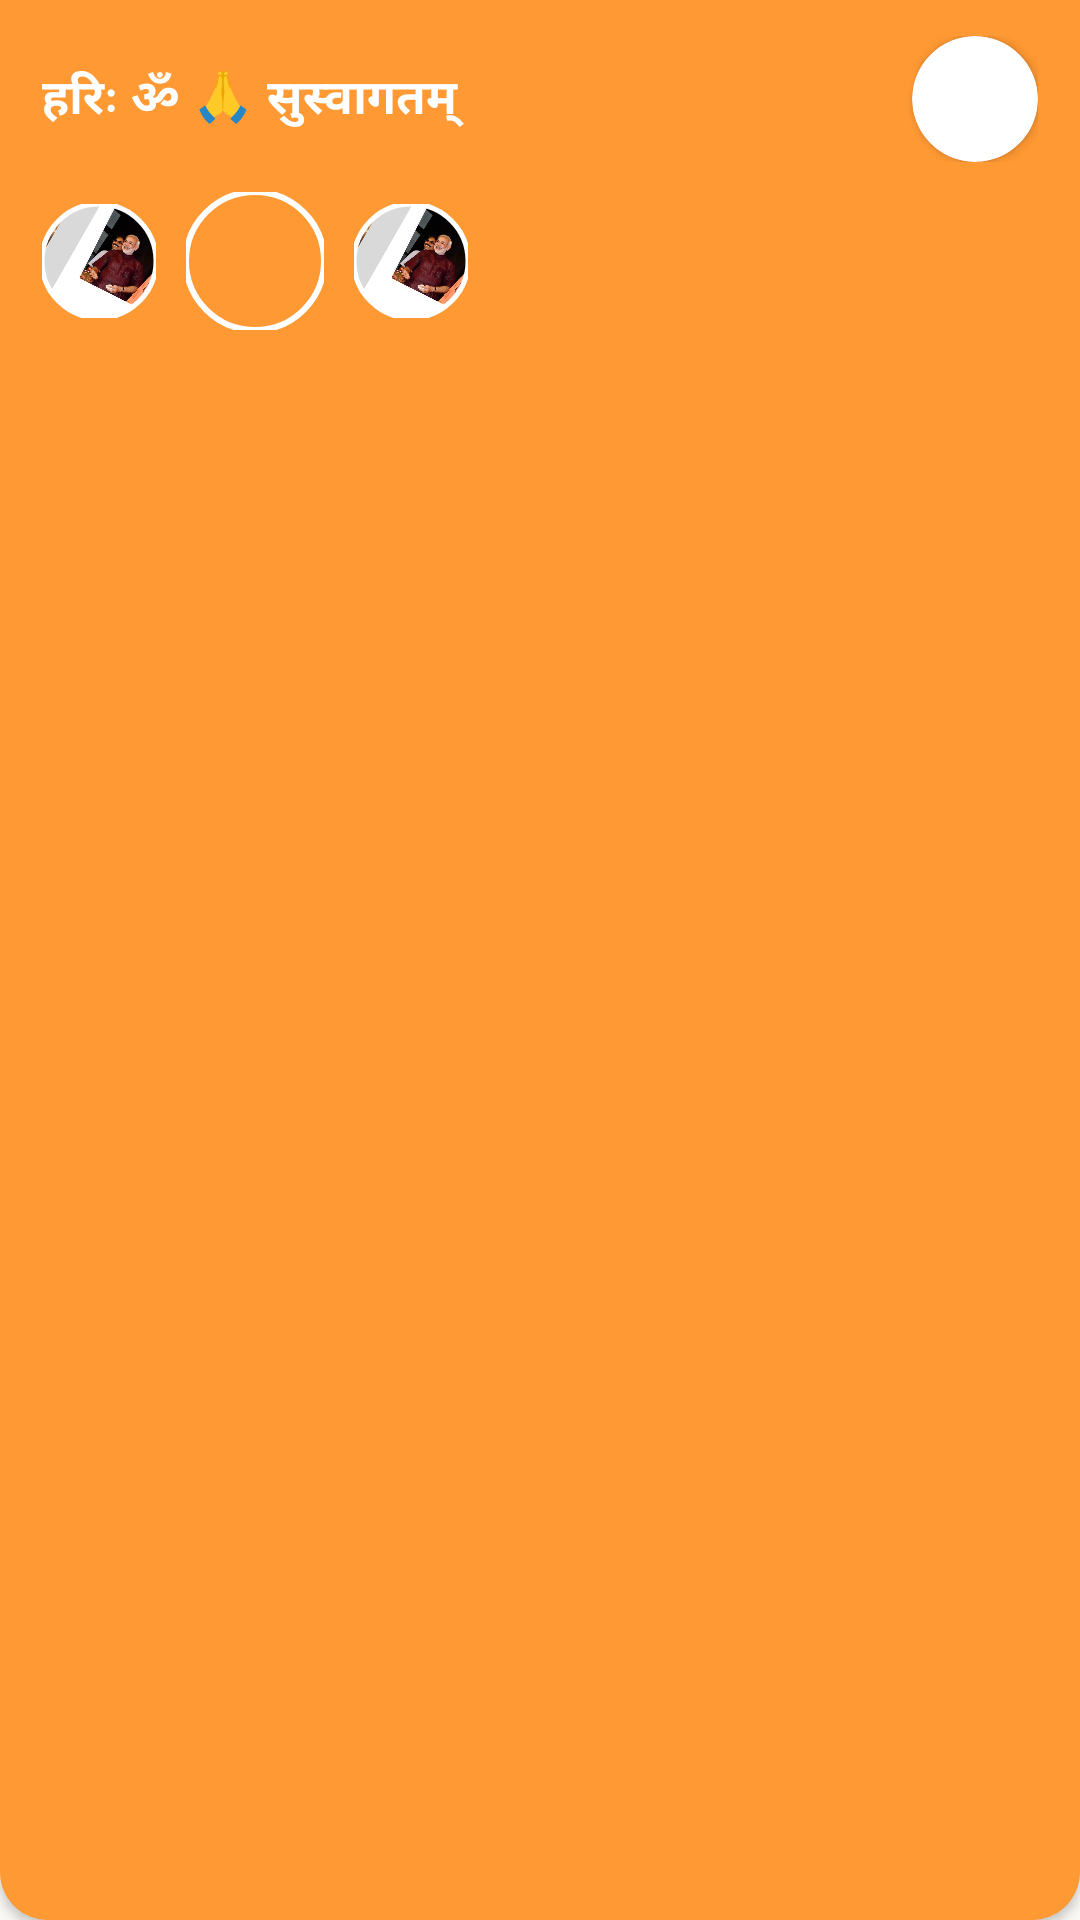

Write the Android layout XML for this screen, with the resource values it uses.
<!-- AndroidManifest.xml: application theme Theme.Swami -->
<!-- res/layout/layout_home_header.xml -->
<?xml version="1.0" encoding="utf-8"?>
<LinearLayout xmlns:android="http://schemas.android.com/apk/res/android"
    xmlns:app="http://schemas.android.com/apk/res-auto"
    android:layout_width="match_parent"
    android:layout_height="wrap_content"
    android:orientation="vertical"
    android:background="@drawable/header_orange"
    android:elevation="2dp">

    
    <LinearLayout
        android:layout_width="match_parent"
        android:layout_height="wrap_content"
        android:orientation="horizontal"
        android:gravity="center_vertical"
        android:paddingStart="14dp"
        android:paddingEnd="14dp"
        android:paddingTop="12dp"
        android:paddingBottom="6dp">

        <TextView
            android:layout_width="0dp"
            android:layout_height="wrap_content"
            android:layout_weight="1"
            android:text="हरिः ॐ 🙏 सुस्वागतम्"
            android:textSize="16sp"
            android:textStyle="bold"
            android:textColor="#FFFFFF"
            android:letterSpacing="0.02" />

        <com.google.android.material.card.MaterialCardView
            android:layout_width="wrap_content"
            android:layout_height="wrap_content"
            android:layout_marginStart="12dp"
            app:cardCornerRadius="21dp"
            app:cardElevation="2dp"
            app:cardBackgroundColor="#FFFFFF"
            app:strokeColor="#FFFFFFFF"
            app:strokeWidth="2dp">

            <com.google.android.material.imageview.ShapeableImageView
                android:id="@+id/global_profile_avatar"
                android:layout_width="42dp"
                android:layout_height="42dp"
                android:src="@drawable/swami_avatar"
                android:scaleType="centerCrop"
                android:contentDescription="@string/app_name"
                app:shapeAppearanceOverlay="@style/SwamiAvatarShape"
                app:strokeColor="@color/deep_saffron"
                app:strokeWidth="2dp" />
        </com.google.android.material.card.MaterialCardView>
    </LinearLayout>

    
    <HorizontalScrollView
        android:layout_width="match_parent"
        android:layout_height="wrap_content"
        android:scrollbars="none"
        android:paddingBottom="14dp"
        android:paddingTop="4dp"
        android:clipToPadding="false">

        <LinearLayout
            android:layout_width="wrap_content"
            android:layout_height="wrap_content"
            android:orientation="horizontal"
            android:gravity="center_vertical"
            android:paddingStart="14dp"
            android:paddingEnd="14dp">

            <com.google.android.material.imageview.ShapeableImageView
                android:layout_width="38dp"
                android:layout_height="38dp"
                android:src="@drawable/home_photo1"
                android:scaleType="centerCrop"
                android:contentDescription="Photo 1"
                app:shapeAppearanceOverlay="@style/SwamiAvatarShape"
                app:strokeColor="#FFFFFFFF"
                app:strokeWidth="1.5dp" />

            <com.google.android.material.imageview.ShapeableImageView
                android:layout_width="46dp"
                android:layout_height="46dp"
                android:layout_marginStart="10dp"
                android:layout_marginEnd="10dp"
                android:src="@drawable/home_photo2"
                android:scaleType="centerCrop"
                android:contentDescription="Photo 2"
                app:shapeAppearanceOverlay="@style/SwamiAvatarShape"
                app:strokeColor="#FFFFFFFF"
                app:strokeWidth="2dp" />

            <com.google.android.material.imageview.ShapeableImageView
                android:layout_width="38dp"
                android:layout_height="38dp"
                android:src="@drawable/home_photo1"
                android:scaleType="centerCrop"
                android:contentDescription="Photo 3"
                app:shapeAppearanceOverlay="@style/SwamiAvatarShape"
                app:strokeColor="#FFFFFFFF"
                app:strokeWidth="1.5dp" />
        </LinearLayout>
    </HorizontalScrollView>
</LinearLayout>
<!-- resources referenced by this layout -->
<resources>
  <color name="deep_saffron">#E85D04</color>
  <!-- drawable header_orange (drawable) -->
  <?xml version="1.0" encoding="utf-8"?>
  <shape xmlns:android="http://schemas.android.com/apk/res/android"
      android:shape="rectangle">
      <solid android:color="@color/bhagva" />
      <corners
          android:bottomLeftRadius="16dp"
          android:bottomRightRadius="16dp"
          android:topLeftRadius="0dp"
          android:topRightRadius="0dp" />
  </shape>
  <!-- drawable home_photo1: webp bitmap (drawable, 74874 bytes) -->
  <string name="app_name">પદ્મભૂષણ શ્રી સ્વામીસચ્ચિદાનંદ</string>
  <style name="SwamiAvatarShape" parent="">
          <item name="cornerSize">50%</item>
      </style>
  <style name="Theme.Swami" parent="Theme.MaterialComponents.DayNight.NoActionBar">
          
          <item name="colorPrimary">@color/bhagva</item>
          <item name="colorPrimaryVariant">@color/bhagva_dark</item>
          <item name="colorOnPrimary">@color/white</item>
          
          <item name="colorSecondary">@color/bhagva</item>
          <item name="colorSecondaryVariant">@color/bhagva_dark</item>
          <item name="colorOnSecondary">@color/white</item>
          
          <item name="android:statusBarColor">@color/background_light</item>
          <item name="android:navigationBarColor">@color/card_background</item>
          <item name="android:windowLightStatusBar">true</item>
          <item name="android:windowLightNavigationBar">true</item>
          
          <item name="android:windowBackground">@color/background_light</item>
          
          <item name="background_light">@color/background_light</item>
          <item name="card_background">@color/card_background</item>
          <item name="text_primary">@color/text_primary</item>
          <item name="text_secondary">@color/text_secondary</item>
          
      </style>
  <color name="bhagva">#FF9933</color>
  <color name="bhagva_dark">#FF7A1A</color>
  <color name="white">#FFFFFFFF</color>
  <color name="background_light">#FAF9F6</color>
  <color name="card_background">#FFFFFF</color>
  <color name="text_primary">#1A1A1A</color>
  <color name="text_secondary">#757575</color>
</resources>
